Dataset: DragonFruit_Training (GitHub, Atharva2645/Agrisense-main). Classes: grade A, grade B, grade C.

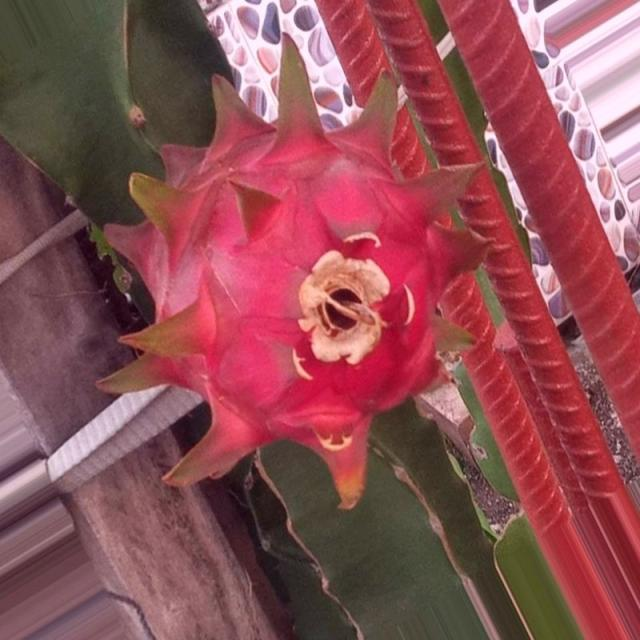
Label: grade A

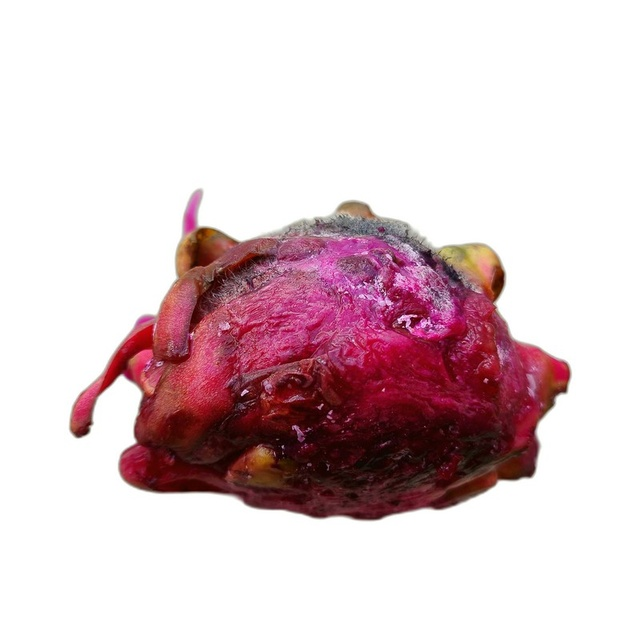
Label: grade C

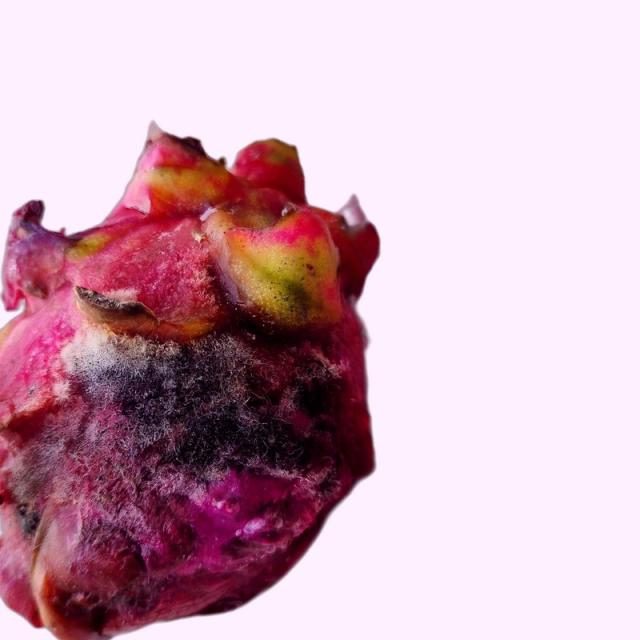
Label: grade B

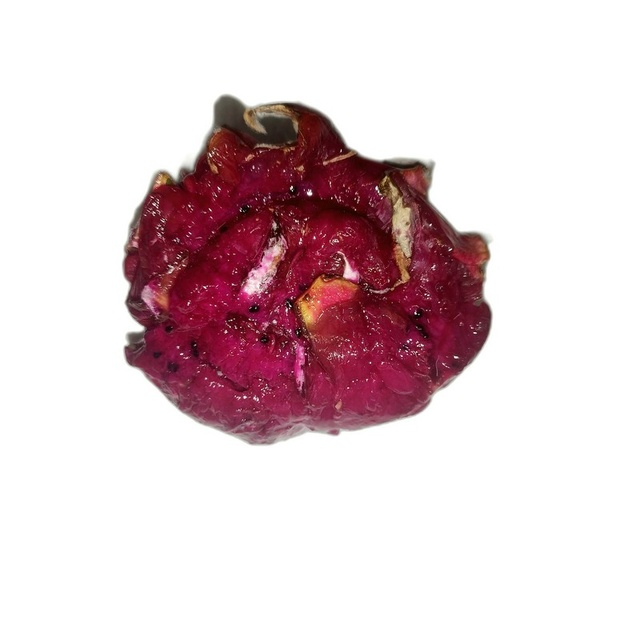
Label: grade C

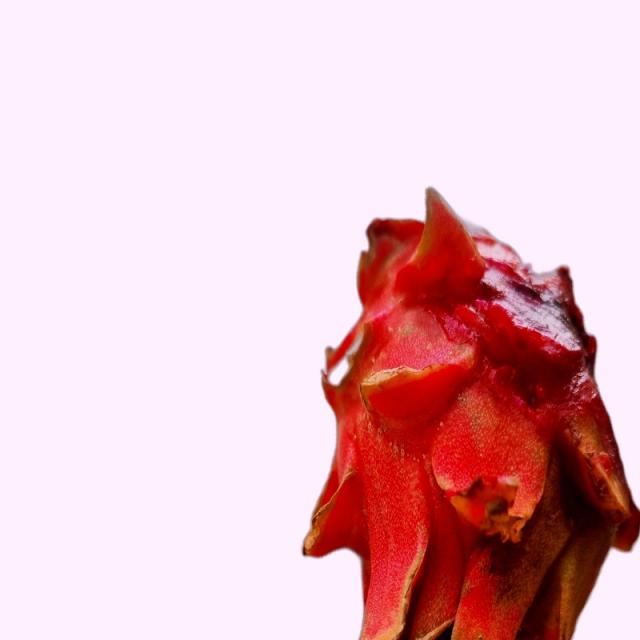
Label: grade B

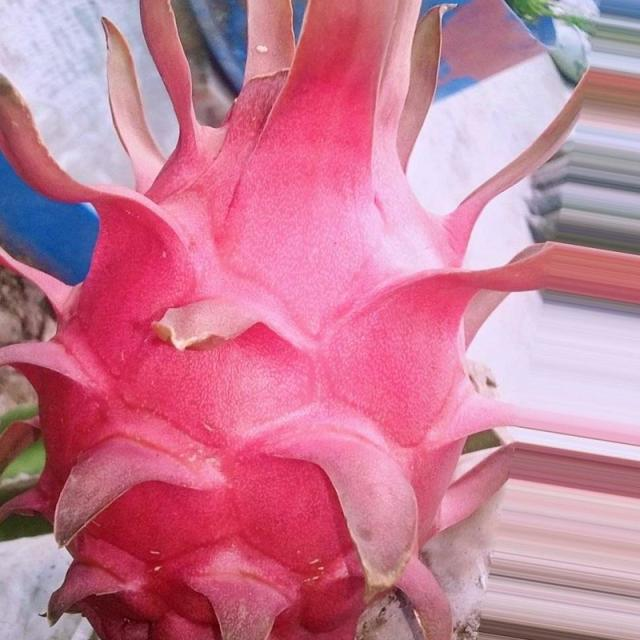
Label: grade A
